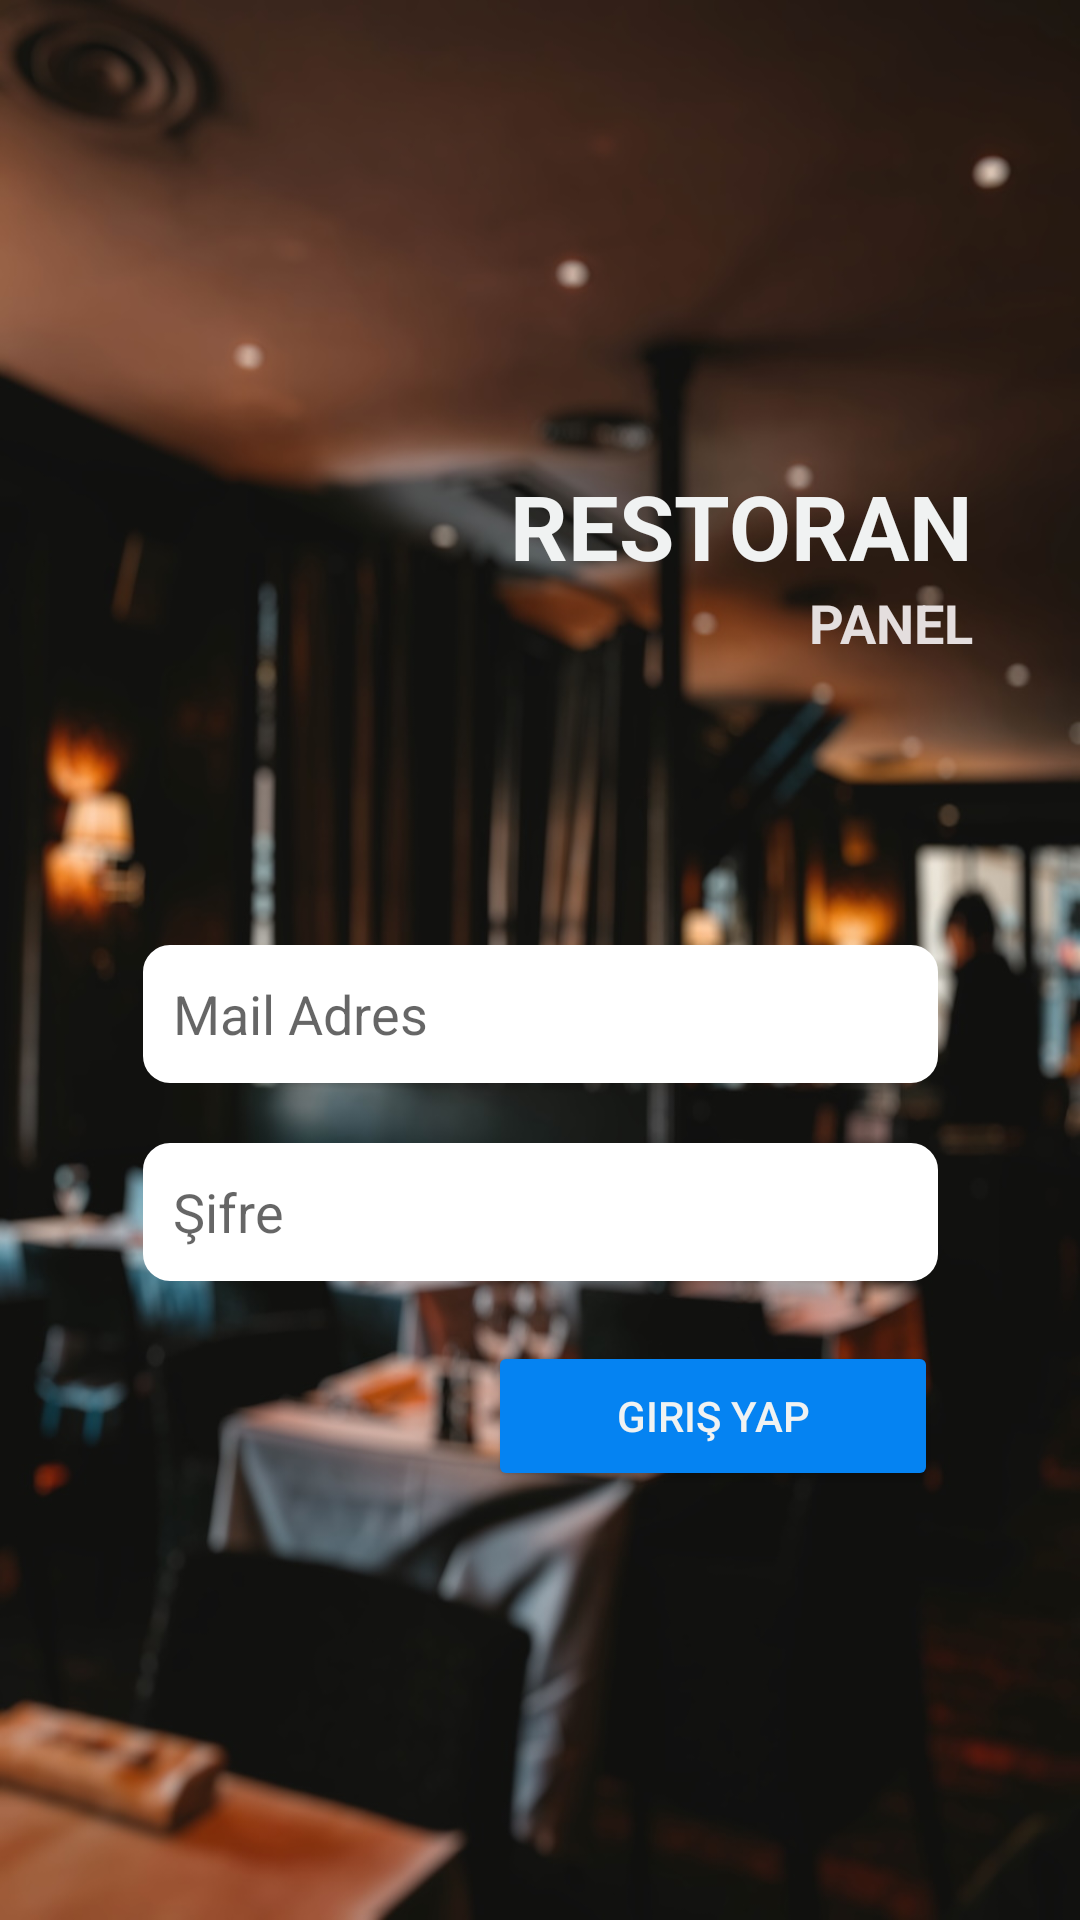

Reconstruct the res/layout file that produces this screen, plus the resources it refers to.
<!-- AndroidManifest.xml: application theme Theme.RestoranV1 -->
<!-- res/layout/activity_login_restoran.xml -->
<?xml version="1.0" encoding="utf-8"?>
<androidx.constraintlayout.widget.ConstraintLayout xmlns:android="http://schemas.android.com/apk/res/android"
    xmlns:app="http://schemas.android.com/apk/res-auto"
    xmlns:tools="http://schemas.android.com/tools"
    android:layout_width="match_parent"
    android:layout_height="match_parent"
    android:background="@drawable/panelbg"
    tools:context=".View.LoginRestoranActivity">

    <ImageView
        android:id="@+id/imageView7"
        android:layout_width="115dp"
        android:layout_height="115dp"
        android:layout_marginStart="40dp"
        android:layout_marginTop="150dp"
        app:layout_constraintStart_toStartOf="parent"
        app:layout_constraintTop_toTopOf="parent"
        app:srcCompat="@drawable/logo" />

    <TextView
        android:id="@+id/textView5"
        android:layout_width="wrap_content"
        android:layout_height="wrap_content"
        android:layout_marginStart="15dp"
        android:layout_marginTop="5dp"
        android:text="RESTORAN"
        android:textColor="@color/ozel1"
        android:textSize="30sp"
        android:textStyle="bold"
        app:layout_constraintStart_toEndOf="@+id/imageView7"
        app:layout_constraintTop_toTopOf="@+id/imageView7" />

    <TextView
        android:id="@+id/textView7"
        android:layout_width="wrap_content"
        android:layout_height="wrap_content"
        android:text="PANEL"
        android:textColor="#E4DEDE"
        android:textSize="18sp"
        android:textStyle="bold"
        app:layout_constraintEnd_toEndOf="@+id/textView5"
        app:layout_constraintTop_toBottomOf="@+id/textView5" />

    <EditText
        android:id="@+id/edtLoginRestoranMail"
        android:layout_width="265dp"
        android:layout_height="46dp"
        android:layout_marginTop="50dp"
        android:background="@drawable/bg_edt"
        android:backgroundTint="@color/white"
        android:ems="10"
        android:paddingStart="10dp"
        android:hint="Mail Adres"
        android:inputType="textEmailAddress"
        app:layout_constraintEnd_toEndOf="parent"
        app:layout_constraintStart_toStartOf="parent"
        app:layout_constraintTop_toBottomOf="@+id/imageView7" />

    <EditText
        android:id="@+id/edtLoginRestoranSifre"
        android:layout_width="265dp"
        android:layout_height="46dp"
        android:layout_marginTop="20dp"
        android:background="@drawable/bg_edt"
        android:backgroundTint="@color/white"
        android:ems="10"
        android:paddingStart="10dp"
        android:hint="Şifre"
        android:inputType="textPassword"
        app:layout_constraintEnd_toEndOf="parent"
        app:layout_constraintStart_toStartOf="parent"
        app:layout_constraintTop_toBottomOf="@+id/edtLoginRestoranMail" />

    <Button
        android:id="@+id/btnLoginRestoran"
        android:layout_width="150dp"
        android:layout_height="50dp"
        android:layout_marginTop="20dp"
        android:backgroundTint="@color/ozel4"
        android:textColor="@color/ozel1"
        android:text="Giriş YAp"
        app:layout_constraintEnd_toEndOf="@+id/edtLoginRestoranSifre"
        app:layout_constraintTop_toBottomOf="@+id/edtLoginRestoranSifre" />

</androidx.constraintlayout.widget.ConstraintLayout>
<!-- resources referenced by this layout -->
<resources>
  <color name="ozel1">#F0F2F2</color>
  <color name="ozel4">#0583F2</color>
  <color name="white">#FFFFFFFF</color>
  <!-- drawable bg_edt (drawable) -->
  <?xml version="1.0" encoding="utf-8"?>
  <shape xmlns:android="http://schemas.android.com/apk/res/android">
      <stroke
          android:width="2dp"
          android:color="#F0F2F2"
          />
      <corners android:radius="8dp" />
  </shape>
  <!-- drawable panelbg: jpg bitmap (drawable, 171692 bytes) -->
  <style name="Theme.RestoranV1" parent="Theme.MaterialComponents.DayNight.NoActionBar">
          
          <item name="colorPrimary">@color/purple_500</item>
          <item name="colorPrimaryVariant">@color/purple_700</item>
          <item name="colorOnPrimary">@color/white</item>
          
          <item name="colorSecondary">@color/teal_200</item>
          <item name="colorSecondaryVariant">@color/teal_700</item>
          <item name="colorOnSecondary">@color/black</item>
          
          <item name="android:statusBarColor" tools:targetApi="l">?attr/colorPrimaryVariant</item>
          
      </style>
  <color name="purple_500">#FF6200EE</color>
  <color name="purple_700">#FF3700B3</color>
  <color name="teal_200">#FF03DAC5</color>
  <color name="teal_700">#FF018786</color>
  <color name="black">#FF000000</color>
</resources>
